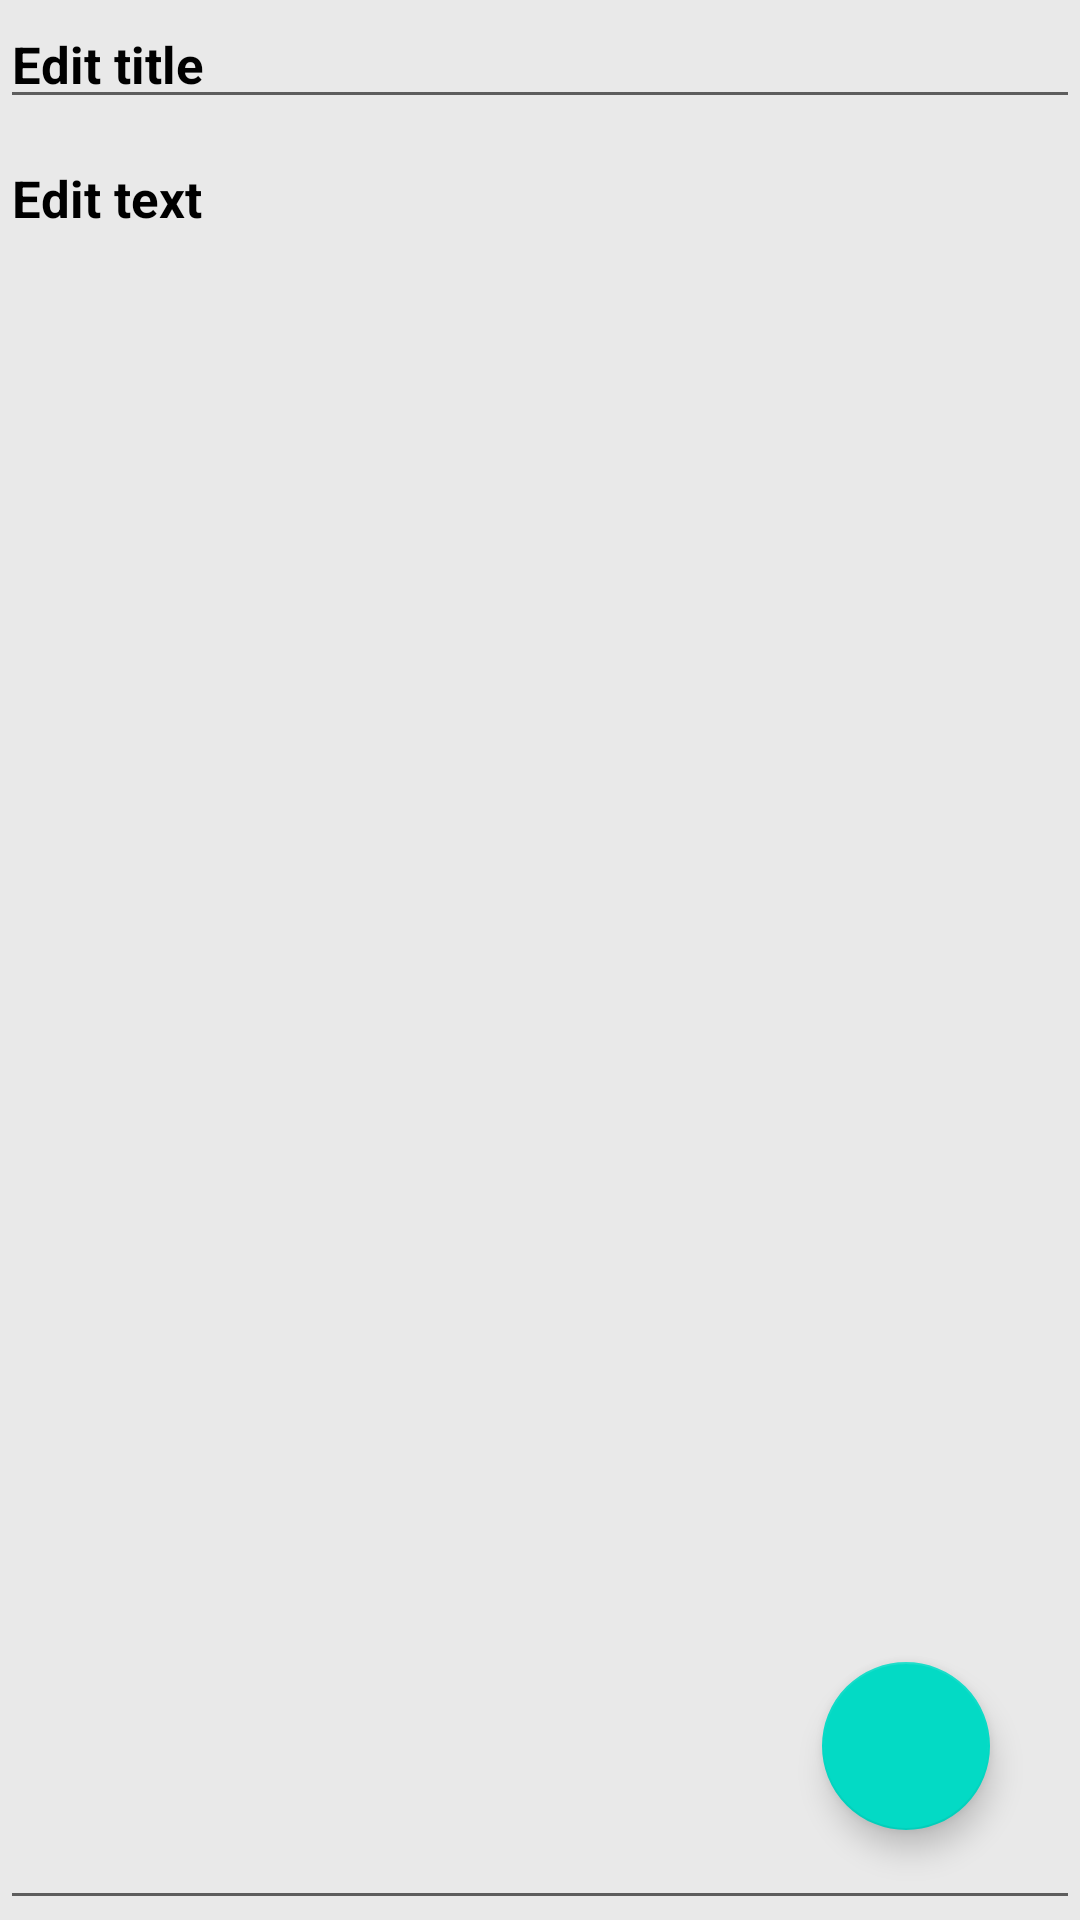

Write the Android layout XML for this screen, with the resource values it uses.
<!-- AndroidManifest.xml: application theme Theme.NoteCrud -->
<!-- res/layout/activity_add_note.xml -->
<?xml version="1.0" encoding="utf-8"?>
<layout xmlns:android="http://schemas.android.com/apk/res/android"
    xmlns:app="http://schemas.android.com/apk/res-auto"
    xmlns:tools="http://schemas.android.com/tools">

    <data>

    </data>

    <RelativeLayout
        android:layout_width="match_parent"
        android:layout_height="match_parent"
        android:background="#e9e9e9"
        tools:context=".AddNote">

        <EditText
            android:layout_width="match_parent"
            android:id="@+id/ed_Title"
           android:hint="Edit title"
            android:textColorHint="@color/black"
            android:textColor="@color/black"
            android:textSize="17sp"
            android:textStyle="bold"
            android:layout_height="wrap_content"/>

        <EditText
            android:layout_width="match_parent"
            android:id="@+id/ed_Note"
            android:hint="Edit text"
            android:gravity="top"
            android:textColorHint="@color/black"
            android:layout_marginTop="5dp"
            android:layout_below="@+id/ed_Title"
            android:textColor="@color/black"
            android:textSize="17sp"
            android:textStyle="bold"
            android:layout_height="match_parent"/>

        <com.google.android.material.floatingactionbutton.FloatingActionButton
            android:layout_width="wrap_content"
            android:id="@+id/UpdateNote"
            android:layout_alignParentEnd="true"
            android:layout_alignParentBottom="true"
            android:src="@drawable/ic_baseline_check_24"
            app:maxImageSize="40dp"
            android:layout_marginBottom="30sp"
            android:layout_marginEnd="30sp"
            android:layout_height="wrap_content"/>


    </RelativeLayout>
</layout>
<!-- resources referenced by this layout -->
<resources>
  <color name="black">#FF000000</color>
  <style name="Theme.NoteCrud" parent="Theme.MaterialComponents.DayNight.NoActionBar">
          
          <item name="colorPrimary">@color/purple_500</item>
          <item name="colorPrimaryVariant">@color/purple_700</item>
          <item name="colorOnPrimary">@color/white</item>
          
          <item name="colorSecondary">@color/teal_200</item>
          <item name="colorSecondaryVariant">@color/teal_700</item>
          <item name="colorOnSecondary">@color/black</item>
          
          <item name="android:statusBarColor">?attr/colorPrimaryVariant</item>
          
      </style>
  <color name="purple_500">#FF6200EE</color>
  <color name="purple_700">#FF3700B3</color>
  <color name="white">#FFFFFFFF</color>
  <color name="teal_200">#FF03DAC5</color>
  <color name="teal_700">#FF018786</color>
</resources>
